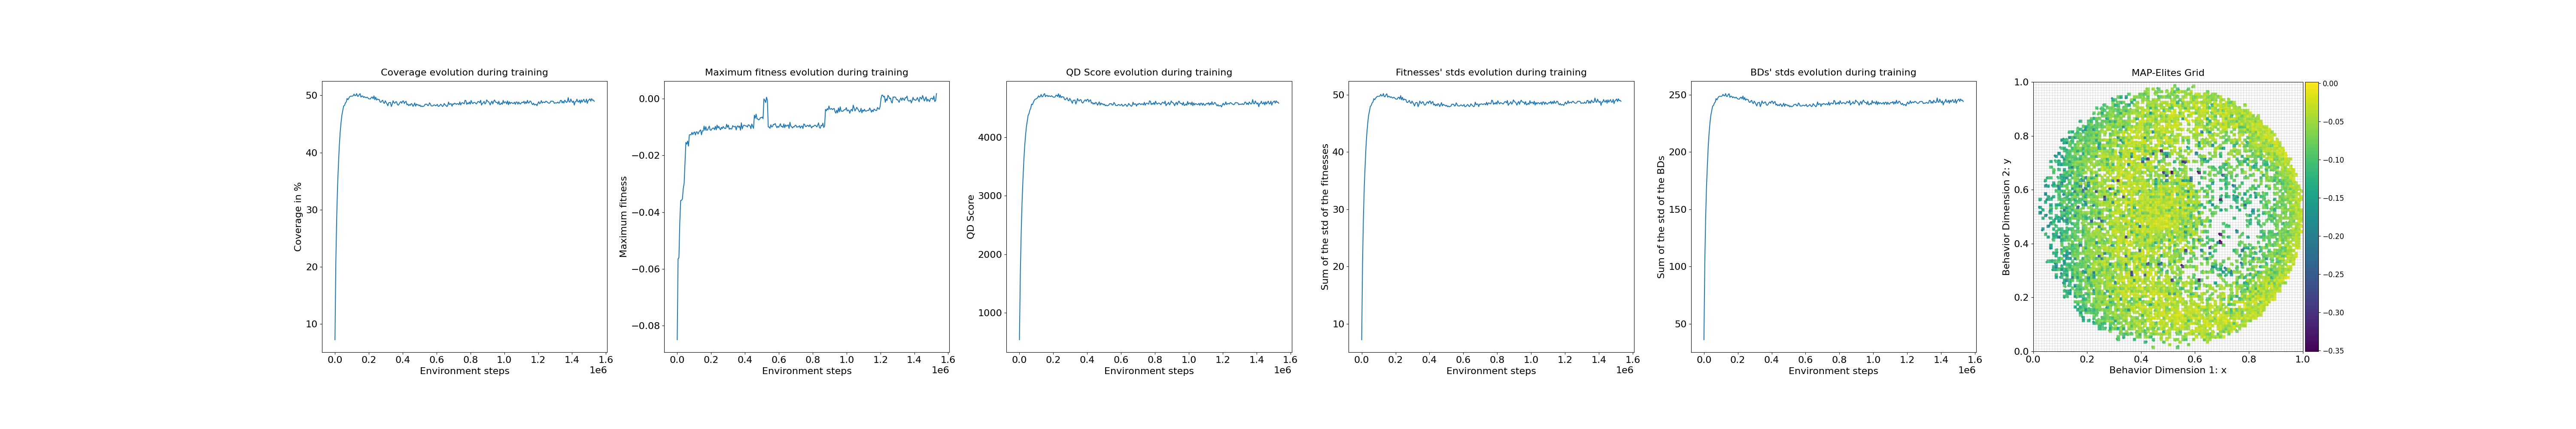

Source data for this figure (header and first rows):
loop, iteration, qd_score, max_fitness, coverage, std_fitness, std_bd, time
1, 1, 542, -0.08499, 7.23, 7.206, 36.02, 5.692
2, 11, 1655, -0.0565, 20.74, 20.64, 103.5, 1.298
3, 21, 2363, -0.05603, 28.65, 28.57, 142.8, 1.452
4, 31, 2882, -0.04348, 34.14, 34.05, 170.3, 1.647
5, 41, 3253, -0.03587, 37.87, 37.74, 188.8, 1.671
6, 51, 3585, -0.0358, 41.15, 41.04, 205.3, 1.53
7, 61, 3839, -0.03534, 43.55, 43.37, 216.9, 1.666
8, 71, 4022, -0.03171, 45.23, 45.09, 225.6, 1.337
9, 81, 4175, -0.02974, 46.57, 46.44, 232.3, 1.466
10, 91, 4270, -0.02269, 47.33, 47.17, 236, 1.338
11, 101, 4370, -0.01539, 48.15, 47.98, 240, 1.445
12, 111, 4399, -0.016, 48.24, 48.13, 240.6, 1.121
13, 121, 4460, -0.01489, 48.68, 48.58, 242.7, 1.633
14, 131, 4492, -0.01668, 48.85, 48.72, 243.5, 1.701
15, 141, 4562, -0.01274, 49.47, 49.31, 246.7, 1.732
16, 151, 4553, -0.01264, 49.25, 49.13, 245.5, 1.353
17, 161, 4590, -0.01271, 49.51, 49.39, 247, 1.663
18, 171, 4625, -0.01186, 49.78, 49.58, 248.3, 1.49
19, 181, 4645, -0.01261, 49.87, 49.73, 248.7, 1.229
20, 191, 4650, -0.01195, 49.86, 49.73, 248.7, 1.404
21, 201, 4659, -0.01169, 49.87, 49.73, 248.5, 1.086
22, 211, 4672, -0.01278, 49.95, 49.78, 249, 1.396
23, 221, 4704, -0.01169, 50.23, 50.07, 250.3, 1.645
24, 231, 4682, -0.01168, 49.94, 49.78, 249.1, 1.681
25, 241, 4691, -0.01242, 49.99, 49.84, 249, 1.655
26, 251, 4728, -0.01174, 50.32, 50.21, 251, 1.688
27, 261, 4686, -0.01132, 49.85, 49.67, 248.6, 1.592
28, 271, 4693, -0.01097, 49.87, 49.66, 248.5, 1.04
29, 281, 4725, -0.0127, 50.17, 50, 250.1, 1.689
30, 291, 4742, -0.01129, 50.3, 50.17, 250.9, 1.673
31, 301, 4689, -0.01135, 49.7, 49.58, 247.7, 1.516
32, 311, 4709, -0.009628, 49.89, 49.75, 248.7, 1.77
33, 321, 4712, -0.01112, 49.89, 49.7, 248.7, 1.699
34, 331, 4691, -0.00984, 49.64, 49.53, 247.4, 1.614
35, 341, 4706, -0.01112, 49.78, 49.65, 248.2, 1.698
36, 351, 4696, -0.01101, 49.66, 49.49, 247.6, 1.615
37, 361, 4692, -0.01026, 49.59, 49.43, 247.2, 1.608
38, 371, 4706, -0.009638, 49.7, 49.57, 247.9, 1.669
39, 381, 4694, -0.01097, 49.56, 49.45, 247.1, 1.692
40, 391, 4681, -0.01112, 49.4, 49.28, 246.3, 1.911
41, 401, 4681, -0.01064, 49.39, 49.23, 246.2, 1.343
42, 411, 4683, -0.01032, 49.39, 49.24, 246.2, 1.075
43, 421, 4711, -0.01032, 49.67, 49.51, 247.6, 1.785
44, 431, 4716, -0.01088, 49.71, 49.58, 247.8, 1.663
45, 441, 4691, -0.009723, 49.43, 49.25, 246.4, 1.592
46, 451, 4738, -0.01095, 49.92, 49.85, 248.8, 1.61
47, 461, 4675, -0.009284, 49.25, 49.13, 245.7, 1.671
48, 471, 4719, -0.01029, 49.69, 49.56, 247.6, 1.401
49, 481, 4673, -0.009731, 49.19, 49.06, 245.2, 1.409
50, 491, 4693, -0.0105, 49.38, 49.27, 246.3, 1.648
51, 501, 4683, -0.01094, 49.27, 49.15, 245.8, 1.394
52, 511, 4685, -0.01005, 49.29, 49.16, 245.7, 1.383
53, 521, 4644, -0.01053, 48.86, 48.69, 243.7, 1.013
54, 531, 4636, -0.009765, 48.79, 48.63, 243.3, 1.017
55, 541, 4659, -0.01019, 49.03, 48.84, 244.4, 1.578
56, 551, 4671, -0.01049, 49.16, 49.01, 245.1, 1.551
57, 561, 4629, -0.01045, 48.72, 48.61, 243, 1.577
58, 571, 4618, -0.008964, 48.6, 48.5, 242.3, 1.489
59, 581, 4661, -0.01005, 49.06, 48.89, 244.4, 1.443
60, 591, 4636, -0.009304, 48.79, 48.65, 243.2, 1.58
... 240 more rows
